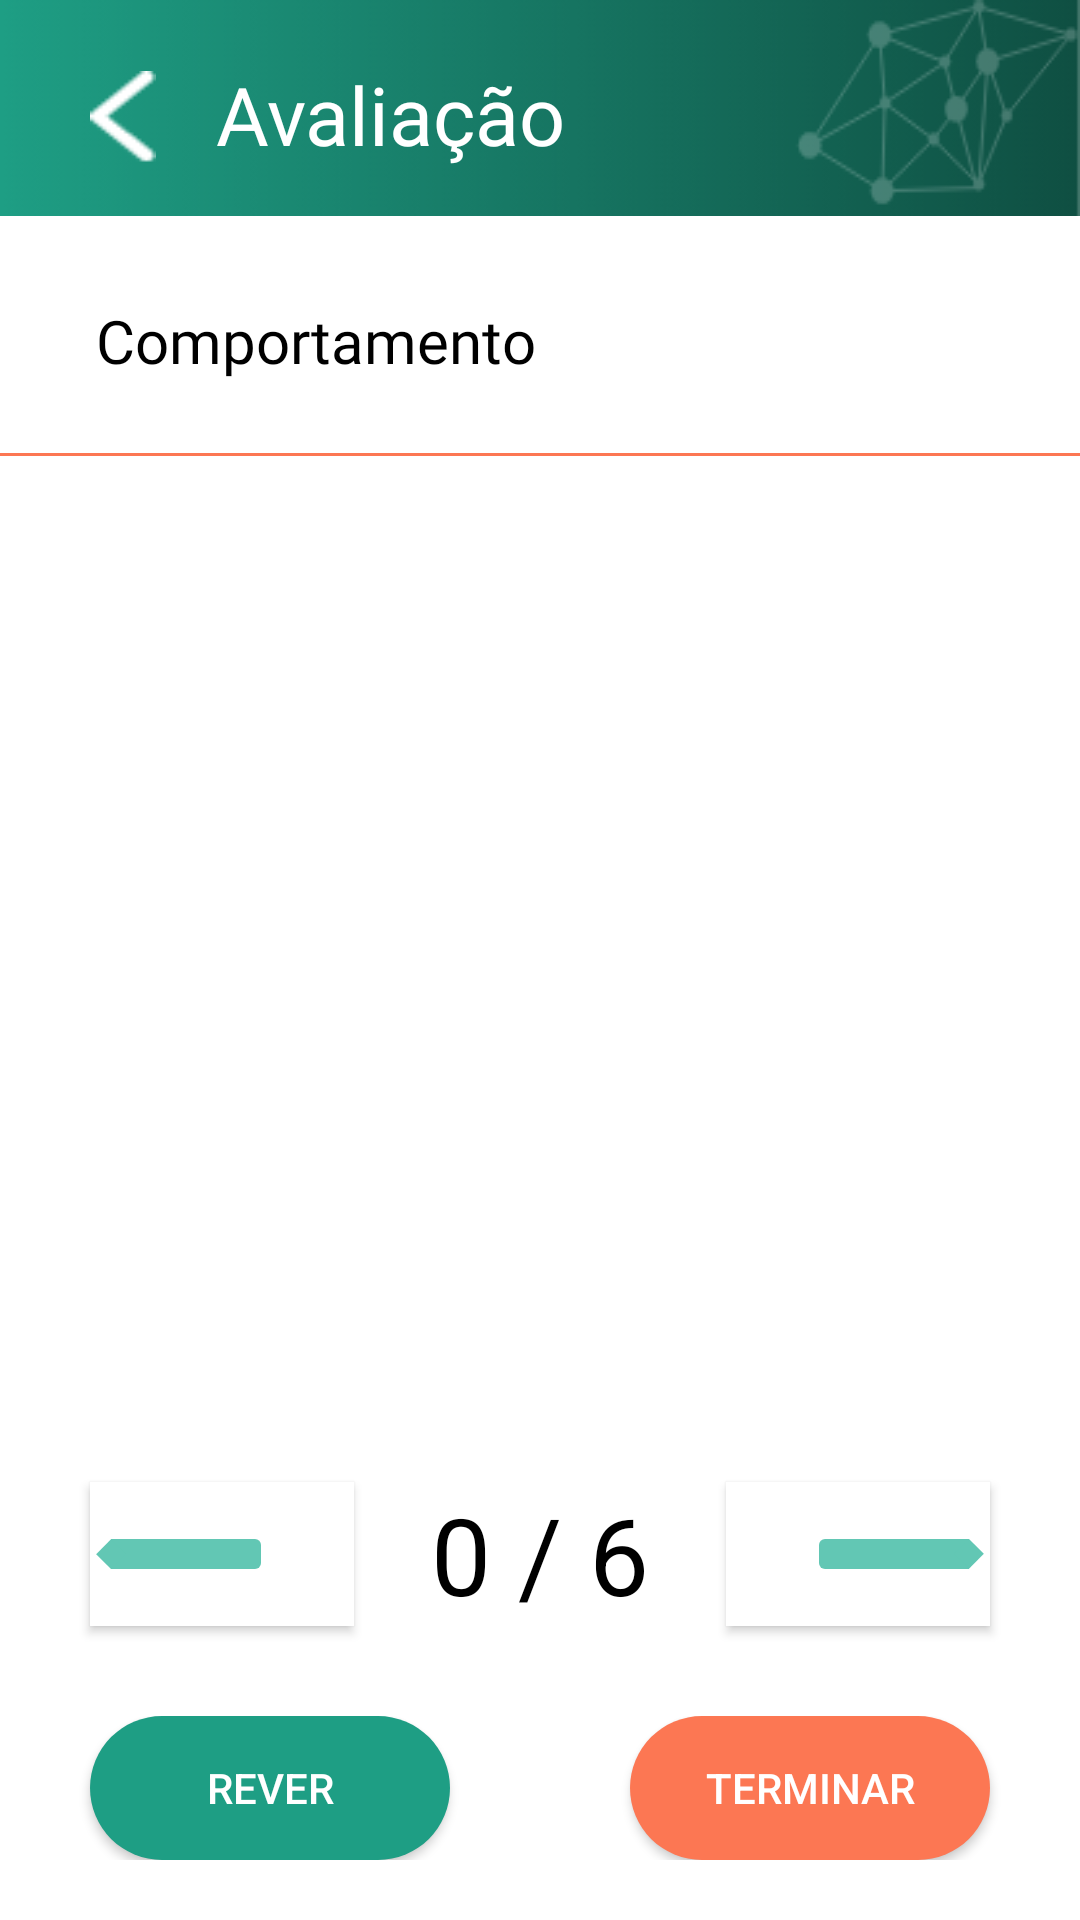

Produce the Android XML layout that renders to this screen, including the resource entries it uses.
<!-- AndroidManifest.xml: application theme AppTheme -->
<!-- res/layout/activity_avaluate_interview.xml -->
<?xml version="1.0" encoding="utf-8"?>
<androidx.constraintlayout.widget.ConstraintLayout
    xmlns:android="http://schemas.android.com/apk/res/android" android:layout_width="match_parent"
    xmlns:app="http://schemas.android.com/apk/res-auto"
    xmlns:tools="http://schemas.android.com/tools"
    android:background="#FFF"
    android:layout_height="match_parent"
    tools:context=".ui.interview.AvaluateInterviewActivity">

    <LinearLayout
        android:id="@+id/linearLayout"
        android:layout_width="match_parent"
        android:layout_height="wrap_content"
        android:background="@drawable/toolbar"
        app:layout_constraintEnd_toEndOf="parent"
        app:layout_constraintStart_toStartOf="parent"
        app:layout_constraintTop_toTopOf="parent">

        <Button
            android:id="@+id/buttonBack"
            android:layout_width="22dp"
            android:layout_height="31dp"
            android:layout_marginStart="30dp"
            android:layout_marginLeft="30dp"
            android:layout_marginTop="16dp"
            android:background="@drawable/back_arrow"
            android:onClick="goBack"
            ></Button>

        <TextView
            android:layout_width="wrap_content"
            android:layout_height="wrap_content"
            android:layout_marginStart="20dp"
            android:layout_marginLeft="20dp"
            android:layout_marginTop="20dp"
            android:fontFamily="@font/montserrat_medium"
            android:gravity="start"
            android:text="Avaliação"
            android:textAlignment="textStart"
            android:textColor="#FFF"
            android:textSize="27sp" />
    </LinearLayout>

    <View
        android:id="@+id/divider"
        android:layout_width="391dp"
        android:layout_height="1dp"
        android:layout_marginStart="25dp"
        android:layout_marginLeft="25dp"
        android:layout_marginTop="24dp"
        android:layout_marginEnd="25dp"
        android:layout_marginRight="25dp"
        android:background="@color/colorOrange"
        app:layout_constraintEnd_toEndOf="parent"
        app:layout_constraintStart_toStartOf="parent"
        app:layout_constraintTop_toBottomOf="@+id/bookmarkName" />

    <TextView
        android:id="@+id/bookmarkName"
        android:layout_width="wrap_content"
        android:layout_height="wrap_content"
        android:layout_marginStart="32dp"
        android:layout_marginLeft="32dp"
        android:layout_marginTop="28dp"
        android:fontFamily="@font/montserrat_medium"
        android:text="Comportamento"
        android:textColor="#000"
        android:textSize="20sp"
        app:layout_constraintStart_toStartOf="parent"
        app:layout_constraintTop_toBottomOf="@+id/linearLayout" />
    <androidx.recyclerview.widget.RecyclerView
        android:id="@+id/rQuestions"
        android:layout_width="0dp"
        android:layout_height="0dp"
        app:layout_constraintTop_toBottomOf="@id/divider"
        app:layout_constraintBottom_toTopOf="@id/goBack"
        app:layout_constraintStart_toStartOf="@id/goBack"
        app:layout_constraintEnd_toEndOf="@id/goNext"
        android:layout_marginTop="20dp"
        android:layout_marginBottom="20dp"/>
    <Button
        android:id="@+id/goNext"
        android:layout_width="wrap_content"
        android:layout_height="wrap_content"
        android:layout_marginBottom="30dp"
        android:layout_marginRight="30dp"
        android:layout_marginEnd="30dp"
        android:background="#FFF"
        android:drawableEnd="@drawable/arrow_shape_button"
        android:drawableRight="@drawable/arrow_shape_button"
        app:layout_constraintBottom_toTopOf="@id/bottomBtns"
        app:layout_constraintEnd_toEndOf="parent" />
    <TextView
        android:id="@+id/pager"
        android:layout_width="0dp"
        android:layout_height="0dp"
        app:layout_constraintTop_toTopOf="@id/goBack"
        app:layout_constraintBottom_toBottomOf="@id/goBack"
        app:layout_constraintStart_toEndOf="@id/goBack"
        app:layout_constraintEnd_toStartOf="@id/goNext"
        android:text="0 / 6"
        android:autoSizeTextType="uniform"
        android:gravity="center"
        android:textColor="#000"
        />
    <Button
        android:id="@+id/goBack"
        android:layout_marginStart="30dp"
        android:layout_marginLeft="30dp"
        android:layout_marginBottom="30dp"
        android:layout_width="wrap_content"
        android:layout_height="wrap_content"
        android:background="#FFF"
        android:drawableStart="@drawable/left_arrow_shape_button"
        android:drawableLeft="@drawable/arrow_shape_button"
        app:layout_constraintBottom_toTopOf="@id/bottomBtns"
        app:layout_constraintStart_toStartOf="parent"
         />

    <LinearLayout
        android:id="@+id/bottomBtns"
        android:layout_width="match_parent"
        android:layout_height="wrap_content"
        android:weightSum="5"
        android:layout_marginBottom="20dp"
        app:layout_constraintBottom_toBottomOf="parent">

        <Button
            android:layout_width="0dp"
            android:layout_height="wrap_content"
            android:layout_marginStart="30dp"
            android:layout_marginLeft="30dp"
            android:layout_weight="2"
            android:background="@drawable/rounded_green_button"
            android:onClick="review"
            android:text="Rever" />
        <View
            android:id="@+id/divider2"
            android:layout_width="0dp"
            android:layout_weight="1"
            android:layout_height="match_parent"
            android:background="?android:attr/listDivider" />

        <Button
            android:layout_width="0dp"
            android:layout_height="wrap_content"
            android:layout_marginRight="30dp"
            android:layout_weight="2"
            android:background="@drawable/rounded_orange_button"
            android:onClick="finish"
            android:text="Terminar" />
    </LinearLayout>/

</androidx.constraintlayout.widget.ConstraintLayout>
<!-- resources referenced by this layout -->
<resources>
  <color name="colorOrange">#FC7753</color>
  <!-- drawable arrow_shape_button (drawable) -->
  <?xml version="1.0" encoding="UTF-8"?>
  <layer-list xmlns:android="http://schemas.android.com/apk/res/android" >
  
      <item android:width="50dp" android:height="10dp" android:right="6dp">
          <shape>
              <solid android:color="#62C7B4"/>
              <corners
                  android:bottomLeftRadius="2dp"
                  android:topLeftRadius="2dp"/>
          </shape>
      </item>
  
      <item android:width="7dp" android:height="7dp"
          android:left="50dp">
          <rotate android:fromDegrees="45"
              android:pivotX="0"
              android:pivotY="0">
              <shape>
                  <solid android:color="#62C7B4"/>
              </shape>
          </rotate>
      </item>
  
  </layer-list>
  <!-- drawable back_arrow: png bitmap (drawable, 299 bytes) -->
  <!-- drawable left_arrow_shape_button (drawable) -->
  <?xml version="1.0" encoding="utf-8"?>
  <rotate xmlns:android="http://schemas.android.com/apk/res/android"
      android:drawable="@drawable/arrow_shape_button"
      android:fromDegrees="180"
      android:toDegrees="180"
      android:visible="true">
  </rotate>
  <!-- drawable rounded_green_button (drawable) -->
  <?xml version="1.0" encoding="utf-8"?>
  <shape xmlns:android="http://schemas.android.com/apk/res/android"
      android:shape="rectangle">
  
      <solid android:color="@color/colorMainGreen"></solid>
      <corners android:radius="150sp"></corners>
  </shape>
  <!-- drawable rounded_orange_button (drawable) -->
  <?xml version="1.0" encoding="utf-8"?>
  <shape xmlns:android="http://schemas.android.com/apk/res/android"
      android:shape="rectangle">
  
      <solid android:color="@color/colorOrange"></solid>
  <corners android:radius="150sp"></corners>
  </shape>
  <!-- drawable toolbar: png bitmap (drawable, 8992 bytes) -->
  <style name="AppTheme" parent="Theme.AppCompat.NoActionBar">
          
          
  
      </style>
  <color name="colorMainGreen">#1E9E84</color>
</resources>
